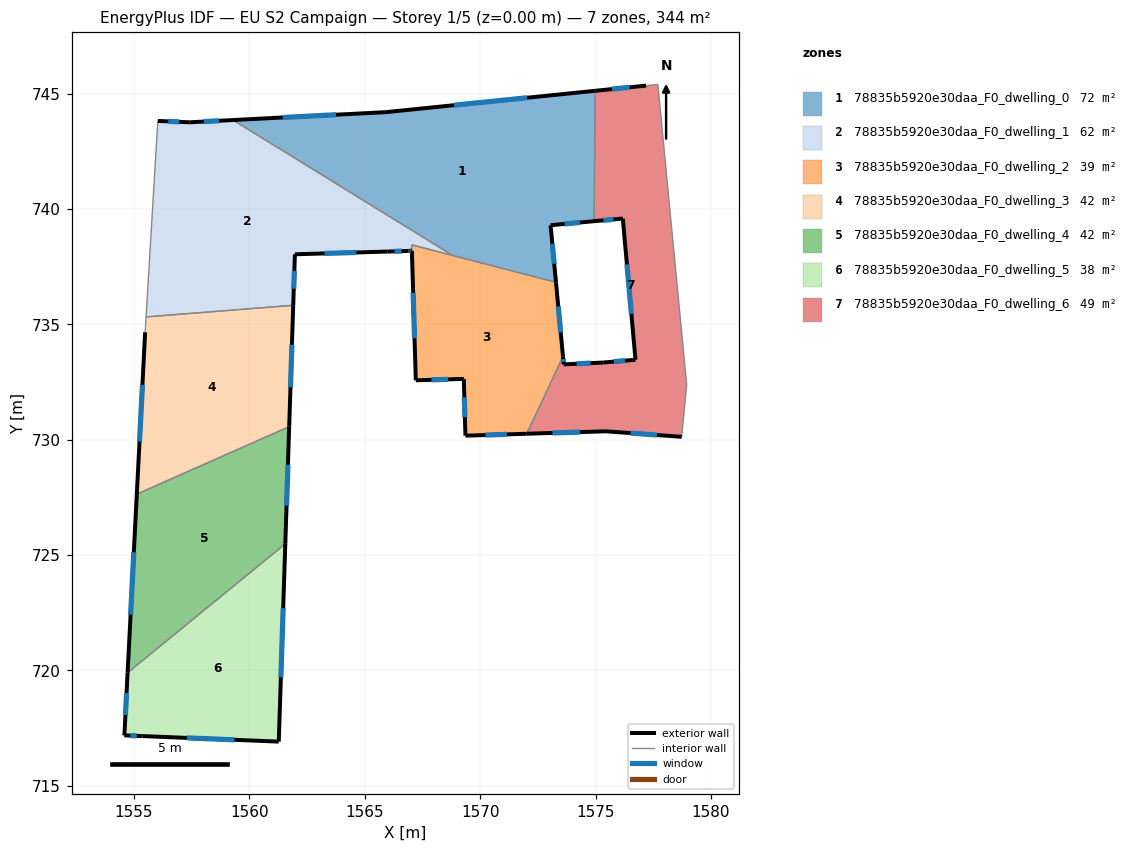
=== STOREY PLAN SPEC (per zone: floor XY polygon, exterior-wall plan segments, windows/doors) ===
zone 1: 78835b5920e30daa_F0_dwelling_0  (72.4 m²)
  floor: (1574.99, 745.12) (1574.93, 739.47) (1573.05, 739.29) (1573.29, 736.82) (1568.81, 737.98) (1559.30, 743.85) (1565.91, 744.19)
  exterior wall: (1574.99, 745.12) – (1565.91, 744.19)  [9.1 m]
    window: (1572.04, 744.82) – (1568.87, 744.50)  [3.3 m²]
  exterior wall: (1573.05, 739.29) – (1574.93, 739.47)  [1.9 m]
    window: (1573.66, 739.35) – (1574.32, 739.41)  [0.7 m²]
  exterior wall: (1573.29, 736.82) – (1573.05, 739.29)  [2.5 m]
    window: (1573.21, 737.62) – (1573.13, 738.49)  [0.9 m²]
  exterior wall: (1565.91, 744.19) – (1559.30, 743.85)  [6.6 m]
    window: (1563.76, 744.08) – (1561.45, 743.96)  [2.4 m²]
  interior walls: 3
zone 2: 78835b5920e30daa_F0_dwelling_1  (62.1 m²)
  floor: (1567.03, 738.45) (1567.04, 738.18) (1566.89, 738.18) (1565.99, 738.15) (1565.92, 738.15) (1561.97, 738.03) (1561.90, 735.82) (1555.52, 735.32) (1556.03, 743.81) (1557.41, 743.75) (1559.30, 743.85) (1568.81, 737.98)
  exterior wall: (1557.41, 743.75) – (1556.03, 743.81)  [1.4 m]
    window: (1556.96, 743.77) – (1556.48, 743.79)  [0.5 m²]
  exterior wall: (1559.30, 743.85) – (1557.41, 743.75)  [1.9 m]
    window: (1558.68, 743.82) – (1558.03, 743.79)  [0.7 m²]
  exterior wall: (1566.89, 738.18) – (1567.04, 738.18)  [0.1 m]
    window: (1566.94, 738.18) – (1566.99, 738.18)  [0.1 m²]
  exterior wall: (1565.99, 738.15) – (1566.89, 738.18)  [0.9 m]
    window: (1566.29, 738.16) – (1566.60, 738.17)  [0.3 m²]
  exterior wall: (1565.92, 738.15) – (1565.99, 738.15)  [0.1 m]
  exterior wall: (1561.97, 738.03) – (1565.92, 738.15)  [3.9 m]
    window: (1563.26, 738.07) – (1564.64, 738.11)  [1.4 m²]
  exterior wall: (1561.90, 735.82) – (1561.97, 738.03)  [2.2 m]
    window: (1561.92, 736.54) – (1561.95, 737.32)  [0.8 m²]
  interior walls: 5
zone 3: 78835b5920e30daa_F0_dwelling_2  (39.2 m²)
  floor: (1573.29, 736.82) (1573.59, 733.60) (1572.02, 730.26) (1569.36, 730.17) (1569.29, 732.63) (1567.21, 732.57) (1567.04, 738.18) (1567.03, 738.45)
  exterior wall: (1573.59, 733.60) – (1573.29, 736.82)  [3.2 m]
    window: (1573.49, 734.65) – (1573.39, 735.77)  [1.2 m²]
  exterior wall: (1569.36, 730.17) – (1572.02, 730.26)  [2.7 m]
    window: (1570.23, 730.20) – (1571.16, 730.23)  [1.0 m²]
  exterior wall: (1569.29, 732.63) – (1569.36, 730.17)  [2.5 m]
    window: (1569.32, 731.83) – (1569.34, 730.97)  [0.9 m²]
  exterior wall: (1567.21, 732.57) – (1569.29, 732.63)  [2.1 m]
    window: (1567.89, 732.59) – (1568.62, 732.61)  [0.8 m²]
  exterior wall: (1567.04, 738.18) – (1567.21, 732.57)  [5.6 m]
    window: (1567.10, 736.36) – (1567.16, 734.40)  [2.1 m²]
  interior walls: 4
zone 4: 78835b5920e30daa_F0_dwelling_3  (41.5 m²)
  floor: (1561.90, 735.82) (1561.72, 730.57) (1555.12, 727.64) (1555.48, 734.65) (1555.50, 734.87) (1555.52, 735.32)
  exterior wall: (1561.72, 730.57) – (1561.90, 735.82)  [5.3 m]
    window: (1561.78, 732.28) – (1561.84, 734.11)  [1.9 m²]
  exterior wall: (1555.48, 734.65) – (1555.12, 727.64)  [7.0 m]
    window: (1555.37, 732.37) – (1555.24, 729.92)  [2.6 m²]
  interior walls: 4
zone 5: 78835b5920e30daa_F0_dwelling_4  (41.9 m²)
  floor: (1561.72, 730.57) (1561.56, 725.49) (1554.72, 719.90) (1555.12, 727.64)
  exterior wall: (1555.12, 727.64) – (1554.72, 719.90)  [7.8 m]
    window: (1554.99, 725.12) – (1554.85, 722.42)  [2.8 m²]
  exterior wall: (1561.56, 725.49) – (1561.72, 730.57)  [5.1 m]
    window: (1561.61, 727.14) – (1561.67, 728.91)  [1.9 m²]
  interior walls: 2
zone 6: 78835b5920e30daa_F0_dwelling_5  (37.6 m²)
  floor: (1561.56, 725.49) (1561.27, 716.92) (1555.37, 717.16) (1554.58, 717.18) (1554.72, 719.90)
  exterior wall: (1554.58, 717.18) – (1555.37, 717.16)  [0.8 m]
    window: (1554.84, 717.18) – (1555.12, 717.16)  [0.3 m²]
  exterior wall: (1554.72, 719.90) – (1554.58, 717.18)  [2.7 m]
    window: (1554.68, 719.02) – (1554.63, 718.07)  [1.0 m²]
  exterior wall: (1561.27, 716.92) – (1561.56, 725.49)  [8.6 m]
    window: (1561.37, 719.70) – (1561.46, 722.70)  [3.1 m²]
  exterior wall: (1555.37, 717.16) – (1561.27, 716.92)  [5.9 m]
    window: (1557.29, 717.08) – (1559.35, 716.99)  [2.2 m²]
  interior walls: 1
zone 7: 78835b5920e30daa_F0_dwelling_6  (49.1 m²)
  floor: (1577.70, 745.39) (1578.95, 732.37) (1578.73, 730.12) (1575.45, 730.36) (1572.02, 730.26) (1573.59, 733.60) (1573.62, 733.26) (1575.34, 733.34) (1576.73, 733.46) (1576.18, 739.58) (1574.93, 739.47) (1574.99, 745.12) (1577.19, 745.34)
  exterior wall: (1572.02, 730.26) – (1575.45, 730.36)  [3.4 m]
    window: (1573.14, 730.29) – (1574.34, 730.33)  [1.3 m²]
  exterior wall: (1573.62, 733.26) – (1573.59, 733.60)  [0.3 m]
    window: (1573.61, 733.37) – (1573.60, 733.49)  [0.1 m²]
  exterior wall: (1575.34, 733.34) – (1573.62, 733.26)  [1.7 m]
    window: (1574.78, 733.32) – (1574.18, 733.29)  [0.6 m²]
  exterior wall: (1576.73, 733.46) – (1575.34, 733.34)  [1.4 m]
    window: (1576.28, 733.42) – (1575.80, 733.38)  [0.5 m²]
  exterior wall: (1576.18, 739.58) – (1576.73, 733.46)  [6.1 m]
    window: (1576.36, 737.59) – (1576.55, 735.45)  [2.3 m²]
  exterior wall: (1574.93, 739.47) – (1576.18, 739.58)  [1.3 m]
    window: (1575.34, 739.51) – (1575.78, 739.55)  [0.5 m²]
  exterior wall: (1577.19, 745.34) – (1574.99, 745.12)  [2.2 m]
    window: (1576.48, 745.27) – (1575.71, 745.19)  [0.8 m²]
  exterior wall: (1575.45, 730.36) – (1578.73, 730.12)  [3.3 m]
    window: (1576.52, 730.29) – (1577.67, 730.20)  [1.2 m²]
  interior walls: 5

=== DERIVED (storey summary) ===
Building: EU S2 Campaign
Storey: 1 of 5  (floor level z = 0.00 m)
Storey gross floor area: 343.7 m²
Zones on this storey: 7
  - 78835b5920e30daa_F0_dwelling_0: floor 72.4 m²; exterior wall 20.1 m (60.4 m²); 4 window(s) 7.4 m²; WWR 12.2%
  - 78835b5920e30daa_F0_dwelling_1: floor 62.1 m²; exterior wall 10.5 m (31.6 m²); 6 window(s) 3.8 m²; WWR 12.1%
  - 78835b5920e30daa_F0_dwelling_2: floor 39.2 m²; exterior wall 16.0 m (48.1 m²); 5 window(s) 5.9 m²; WWR 12.2%
  - 78835b5920e30daa_F0_dwelling_3: floor 41.5 m²; exterior wall 12.3 m (36.9 m²); 2 window(s) 4.5 m²; WWR 12.2%
  - 78835b5920e30daa_F0_dwelling_4: floor 41.9 m²; exterior wall 12.8 m (38.5 m²); 2 window(s) 4.7 m²; WWR 12.2%
  - 78835b5920e30daa_F0_dwelling_5: floor 37.6 m²; exterior wall 18.0 m (54.0 m²); 4 window(s) 6.6 m²; WWR 12.2%
  - 78835b5920e30daa_F0_dwelling_6: floor 49.1 m²; exterior wall 19.8 m (59.4 m²); 8 window(s) 7.3 m²; WWR 12.2%
Zone adjacency (shared interzone walls):
  - 78835b5920e30daa_F0_dwelling_0 ↔ 78835b5920e30daa_F0_dwelling_1
  - 78835b5920e30daa_F0_dwelling_0 ↔ 78835b5920e30daa_F0_dwelling_2
  - 78835b5920e30daa_F0_dwelling_0 ↔ 78835b5920e30daa_F0_dwelling_6
  - 78835b5920e30daa_F0_dwelling_1 ↔ 78835b5920e30daa_F0_dwelling_2
  - 78835b5920e30daa_F0_dwelling_1 ↔ 78835b5920e30daa_F0_dwelling_3
  - 78835b5920e30daa_F0_dwelling_2 ↔ 78835b5920e30daa_F0_dwelling_6
  - 78835b5920e30daa_F0_dwelling_3 ↔ 78835b5920e30daa_F0_dwelling_4
  - 78835b5920e30daa_F0_dwelling_4 ↔ 78835b5920e30daa_F0_dwelling_5